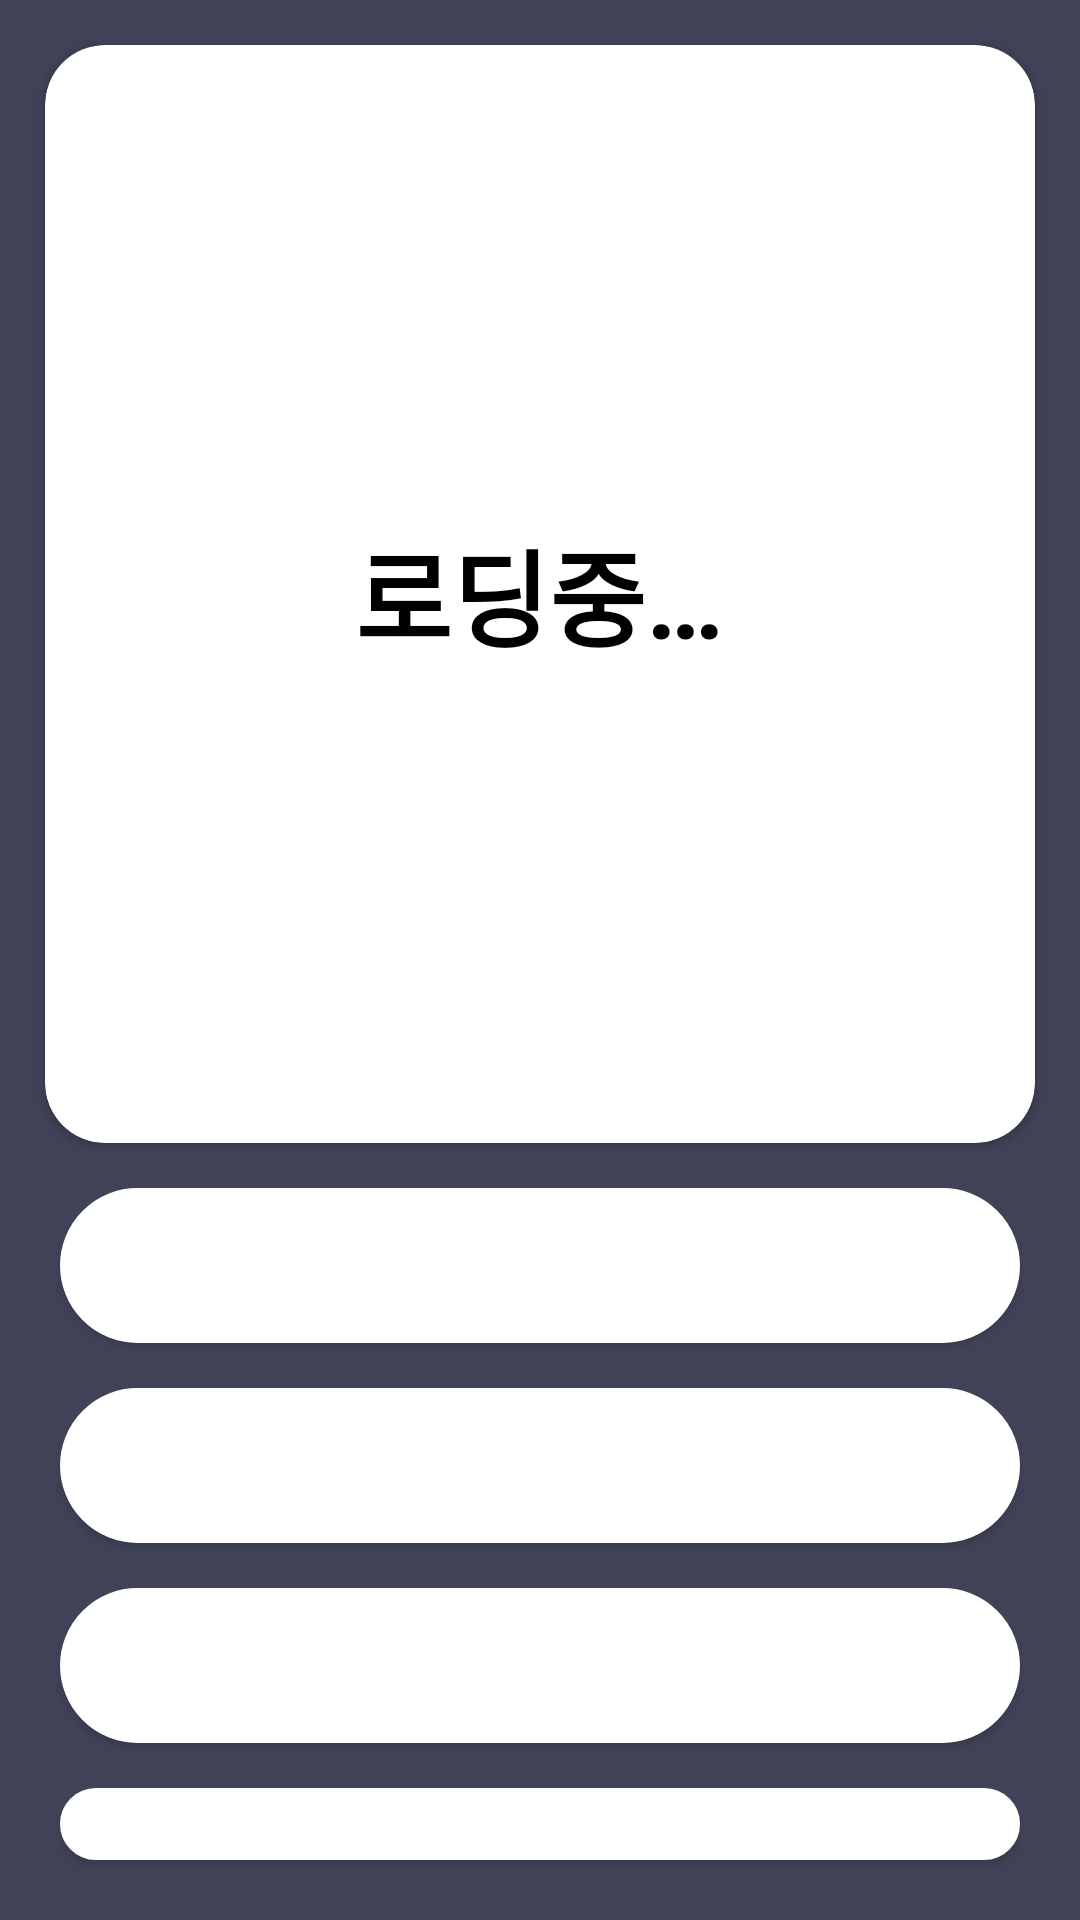

Produce the Android XML layout that renders to this screen, including the resource entries it uses.
<!-- AndroidManifest.xml: application theme Theme.DevelopmentWords -->
<!-- res/layout/activity_quiz.xml -->
<?xml version="1.0" encoding="utf-8"?>
<LinearLayout xmlns:android="http://schemas.android.com/apk/res/android"
    xmlns:tools="http://schemas.android.com/tools"
    android:layout_width="match_parent"
    android:layout_height="match_parent"
    xmlns:app="http://schemas.android.com/apk/res-auto"
    android:orientation="vertical"
    android:background="@color/backgroundColor"
    tools:context=".quiz.QuizActivity">

        <androidx.cardview.widget.CardView
            app:cardCornerRadius="20dp"
            android:layout_margin="15dp"
            android:layout_weight="6"
            android:layout_width="match_parent"
            android:layout_height="0dp">

            <TextView
                android:id="@+id/word"
                android:layout_gravity="center"
                android:textSize="35dp"
                android:textColor="@color/black"
                android:textStyle="bold"
                android:text="@string/statText"
                android:layout_width="wrap_content"
                android:layout_height="wrap_content"/>

            <ImageView
                android:visibility="gone"
                android:layout_gravity="center"
                android:background="@drawable/_666736_x_circle_icon"
                android:id="@+id/cardItem2"
                android:layout_width="200dp"
                android:layout_height="200dp"/>

            <ImageView
                android:visibility="gone"
                android:layout_gravity="center"
                android:background="@drawable/_530650_check_circle_icon"
                android:id="@+id/cardItem1"
                android:layout_width="200dp"
                android:layout_height="200dp"/>



        </androidx.cardview.widget.CardView>


            <LinearLayout
                android:gravity="bottom"
                android:layout_weight="4"
                android:layout_width="match_parent"
                android:layout_height="0dp"
                android:orientation="vertical">

                <androidx.appcompat.widget.AppCompatButton
                    android:background="@drawable/radius_white"
                    android:id="@+id/tv_option_one"
                    android:layout_width="match_parent"
                    android:layout_height="wrap_content"
                    android:layout_marginEnd="20dp"
                    android:layout_marginStart="20dp"
                    android:layout_marginBottom="15dp"
                    android:gravity="center"
                    android:padding="15dp"
                    android:textStyle="bold"
                    android:textColor="#7A8089"
                    android:textSize="16dp"
                    tools:text="Apple" />

                <androidx.appcompat.widget.AppCompatButton
                    android:background="@drawable/radius_white"
                    android:id="@+id/tv_option_two"
                    android:layout_width="match_parent"
                    android:layout_height="wrap_content"
                    android:layout_marginEnd="20dp"
                    android:layout_marginStart="20dp"
                    android:layout_marginBottom="15dp"
                    android:textStyle="bold"
                    android:gravity="center"
                    android:padding="15dp"
                    android:textColor="#7A8089"
                    android:textSize="16dp"
                    tools:text="Google" />

                <androidx.appcompat.widget.AppCompatButton
                    android:background="@drawable/radius_white"
                    android:id="@+id/tv_option_three"
                    android:layout_width="match_parent"
                    android:layout_height="wrap_content"
                    android:layout_marginEnd="20dp"
                    android:layout_marginStart="20dp"
                    android:layout_marginBottom="15dp"
                    android:gravity="center"
                    android:padding="15dp"
                    android:textColor="#7A8089"
                    android:textStyle="bold"
                    android:textSize="16dp"
                    tools:text="Android Inc." />

                <androidx.appcompat.widget.AppCompatButton
                    android:background="@drawable/radius_white"
                    android:id="@+id/tv_option_four"
                    android:layout_width="match_parent"
                    android:layout_height="wrap_content"
                    android:layout_marginEnd="20dp"
                    android:layout_marginStart="20dp"
                    android:layout_marginBottom="20dp"
                    android:gravity="center"
                    android:padding="15dp"
                    android:textColor="#7A8089"
                    android:textSize="16dp"
                    android:textStyle="bold"
                    tools:text="Nokia" />

            </LinearLayout>

</LinearLayout>
<!-- resources referenced by this layout -->
<resources>
  <color name="backgroundColor">#404258</color>
  <color name="black">#FF000000</color>
  <!-- drawable _530650_check_circle_icon (drawable) -->
  <vector xmlns:android="http://schemas.android.com/apk/res/android"
      android:width="512dp"
      android:height="512dp"
      android:viewportWidth="512"
      android:viewportHeight="512">
    <path
        android:fillColor="#0080ff"
        android:pathData="M256,8C119.03,8 8,119.03 8,256s111.03,248 248,248 248,-111.03 248,-248S392.97,8 256,8zM256,56c110.53,0 200,89.45 200,200 0,110.53 -89.45,200 -200,200 -110.53,0 -200,-89.45 -200,-200 0,-110.53 89.45,-200 200,-200m140.2,130.27l-22.54,-22.72c-4.67,-4.7 -12.27,-4.74 -16.97,-0.07L215.35,303.7l-59.79,-60.28c-4.67,-4.7 -12.27,-4.74 -16.97,-0.07l-22.72,22.54c-4.7,4.67 -4.74,12.27 -0.07,16.97l90.78,91.52c4.67,4.7 12.27,4.74 16.97,0.07l172.59,-171.2c4.7,-4.67 4.73,-12.27 0.07,-16.97z"/>
  </vector>
  <!-- drawable _666736_x_circle_icon (drawable) -->
  <vector android:height="20dp" android:viewportHeight="24"
      android:viewportWidth="24" android:width="20dp" xmlns:android="http://schemas.android.com/apk/res/android">
      <path android:fillColor="#00000000"
          android:pathData="M12,12m-10,0a10,10 0,1 1,20 0a10,10 0,1 1,-20 0"
          android:strokeColor="#D7263D" android:strokeLineCap="round"
          android:strokeLineJoin="round" android:strokeWidth="2"/>
      <path android:fillColor="#00000000" android:pathData="M15,9L9,15"
          android:strokeColor="#D7263D" android:strokeLineCap="round"
          android:strokeLineJoin="round" android:strokeWidth="2"/>
      <path android:fillColor="#00000000" android:pathData="M9,9L15,15"
          android:strokeColor="#D7263D" android:strokeLineCap="round"
          android:strokeLineJoin="round" android:strokeWidth="2"/>
  </vector>
  <!-- drawable radius_white (drawable) -->
  <?xml version="1.0" encoding="utf-8"?>
  <shape xmlns:android="http://schemas.android.com/apk/res/android"
      android:shape="rectangle" android:padding = "10dp">
      <solid android:color="@color/white" />
      <corners
          android:bottomLeftRadius="140dp"
          android:bottomRightRadius="140dp"
          android:topLeftRadius="140dp"
          android:topRightRadius="140dp" />
      <stroke
          android:width="2dp"
          android:color="@color/white" />
  </shape>
  <string name="statText">로딩중…</string>
  <style name="Theme.DevelopmentWords" parent="Theme.MaterialComponents.DayNight.DarkActionBar">
          
          <item name="windowNoTitle">true</item>
          <item name="colorPrimary">@color/purple_500</item>
          <item name="colorPrimaryVariant">@color/purple_700</item>
          <item name="colorOnPrimary">@color/white</item>
          
          <item name="colorSecondary">@color/teal_200</item>
          <item name="colorSecondaryVariant">@color/teal_700</item>
          <item name="colorOnSecondary">@color/black</item>
          
          <item name="android:statusBarColor">#404258</item>
          
      </style>
  <color name="white">#FFFFFFFF</color>
  <color name="purple_500">#FF6200EE</color>
  <color name="purple_700">#FF3700B3</color>
  <color name="teal_200">#FF03DAC5</color>
  <color name="teal_700">#FF018786</color>
</resources>
